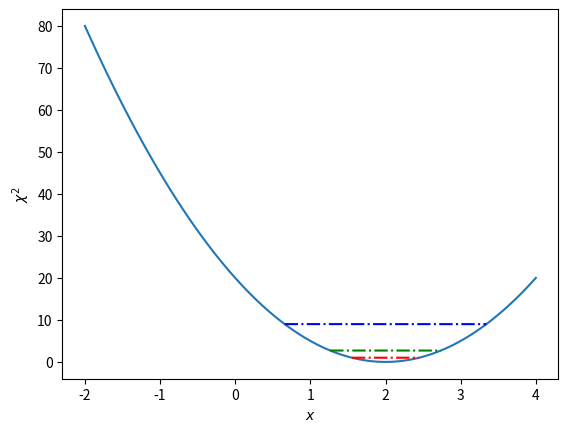

The matplotlib source for this figure: (Note: this script raises an exception after producing the figure.)
'''
Contains functions we continiously use
'''

import numpy as np
import matplotlib.pyplot as plt
from scipy import interpolate as sciint
import matplotlib.cm as cm


# funciton for 2D integration
def integrate2D(F, xg, yg, indx_1x=0, indx_2x=-1, indx_1y=0, indx_2y=-1, interp=0, interp_kind='linear'):
    '''
    Integrates over a 2D fucntion F
    
    Parameters:
        ----------
    -- F - 2D np.ndarray to integrate
    -- xg - 2D np.ndarray grid of x values F is evaluated at
    -- yg - 2D np.ndarray grid of y values F is evaluated at
    -- indx_1x - lower limit in x as index to that corresponding value in xg,
                 default = 0, first value
    -- indx_2x - upper limit in x as index to that corresponding value in xg,
                 default = -1, last value
    -- indx_1y - upper limit in y as index to that corresponding value in yg,
                 default = 0, first value
    -- indx_2y - upper limit in y as index to that corresponding value in yg,
                 default = -1, last value
    -- interp - int, if > 10, we interpolate grids and F to that size,
                 default = 0
    -- interp_kind - str - scipy interpolation kind parameter to pass in,
                 default  = 'linear'
    
    Returns:
        ----------
    --- result value - float
    
    '''
    
    # deal with interpolating if needed
    if interp > 10:
        F_interp = sciint.interp2d(xg[0, :], yg[:, 0], F, interp_kind)
        x = np.linspace(xg[0, 0], xg[0, -1], interp)
        y = np.linspace(yg[0, 0], yg[-1, 0], interp)
        xg, yg = np.meshgrid(x, y)
        F = F_interp(x, y)
        
    # get numerical dx and dy
    dx = (xg[0, indx_2x] - xg[0, indx_1x])/np.size(F[:, 0])
    dy = (yg[indx_2y, 0] - yg[indx_1y, 0])/np.size(F[0, :])
    
    # sum over values in F with these dx and dy
    result = np.sum(F*dx*dy)
    
    return result


def confidence(F, xg, yg, accu, interp, interp_kind='linear'):
    '''
    Find heights corresponding to confidence levels of a 2D function:
    
    Prameters:
        ----------
    -- F - 2D np.ndarray to integrate
    -- xg - 2D np.ndarray grid of x values F is evaluated at
    -- yg - 2D np.ndarray grid of y values F is evaluated at
    -- accuracy to use in height, to small will be inacurate, too large will
        raise errors, as no points will lie in F above values 1 step
        lower than maximum
    -- interp - int, if > 10, we interpolate grids and F to that size,
                 default = 0
    -- interp_kind - str - scipy interpolation kind parameter to pass in,
                 default  = 'linear'
    
    Returns:
        ----------
    --- list of heights in order [3sigma, 2sigma, 1sigma]  - in this order
        for contours to be in ascending order for matplotlib.
    
    '''
    
    # interpolate F if user wanted to:
    if interp > 10:
        F_interp = sciint.interp2d(xg[0, :], yg[:, 0], F, interp_kind)
        x = np.linspace(xg[0, 0], xg[0, -1], interp)
        y = np.linspace(yg[0, 0], yg[-1, 0], interp)
        xg, yg = np.meshgrid(x, y)
        F = F_interp(x, y)
    
    # find the maximum index of F and get corr height.
    max_indx = np.where(F == np.max(F))
    F_max = F[max_indx[0][0], max_indx[1][0]]
    
    # set up an array of heights to sift through:
    heights = np.linspace(F_max, np.min(F), accu)
    
    # find 2D integrals from max height to selected height:
    integrals = []
    for h in heights[1:]:
        F_integrate = (F > h) * F  # make everything smaller than h=0, no integral contribution
        value = integrate2D(F_integrate, xg, yg)  # by above line, can integrate whole domain
        integrals.append(value)
    
    # find where it's nearest to each sigma thershold and return
    
    # 1-sigma:
    integrals = np.array(integrals)
    s1_indx = np.where(np.diff(np.sign(integrals - 0.683)))[0]
    s1_height = heights[s1_indx][0]
    
    # 2-sigma:
    integrals = np.array(integrals)
    s2_indx = np.where(np.diff(np.sign(integrals - 0.955)))[0]
    s2_height = heights[s2_indx][0]
    
    # 3-sigma:
    integrals = np.array(integrals)
    s3_indx = np.where(np.diff(np.sign(integrals - 0.997)))[0]
    s3_height = heights[s3_indx][0]
    
    return [s3_height, s2_height, s1_height]


# function to plot confidence intervals on a 1D chi^2
def chi_confidence1D(y, x, axis, colors=['r', 'g', 'b'], labels=True, interp=10000):
    '''
    Finds and plots default confidence interval lines for 1D chi^2
    The inuput y axis must be chi^2, reduced to minimum at y=0.
    
    Prameters:
        ---------------
        - y - numpy.ndarray y values
        - x - numpy.ndarray x values
        - indx1 - index of intersection with line at 1 sigma
        - indx2 - index of intersection with line at 2 sigma
        - indx3 - index of intersection with line at 3 sigma
        - ax - matplotlib axis to plot on
        - colors - colours to use for lines at the 3 intervals, in order
                   default = ['r', 'g', 'b']
        - labels - bool - default = True, defines if legend is to draw
        -- interp - int, if > 10, we interpolate grids and F to that size,
                 default = 0
    Returns:
        1 sigma x values as list in format [-error, +error]
    '''
    
    # interpolate if user wished to
    if interp > 10:
        y = np.interp(np.linspace(x[0], x[-1], interp), x, y)
        x = np.linspace(x[0], x[-1], interp)
    
    # get indexes of sigma level intersections
    indx1 = np.argwhere(np.diff(np.sign(y - np.ones(np.shape(y)))))
    indx2 = np.argwhere(np.diff(np.sign(y - 2.71*np.ones(np.shape(y)))))
    indx3 = np.argwhere(np.diff(np.sign(y - 9*np.ones(np.shape(y)))))
    
    # get minimum and so mean x measurement:
    indx_min = np.where(y == np.min(y))
    x_mean = x[indx_min]
        
    # get values of intersections
    x1 = x[indx1]
    y1 = y[indx1]
    x2 = x[indx2]
    y2 = y[indx2]
    x3 = x[indx3]
    y3 = y[indx3]
    
    # plot horizontally
    if labels:
        axis.plot(x1, y1, color='r', ls='-.', label=r'$1 \sigma$')
        axis.plot(x2, y2, color='g', ls='-.', label=r'$2 \sigma$')
        axis.plot(x3, y3, color='b', ls='-.', label=r'$3 \sigma$')
    else:
        axis.plot(x1, y1, color='r', ls='-.')
        axis.plot(x2, y2, color='g', ls='-.')
        axis.plot(x3, y3, color='b', ls='-.')
    
    # organise intersections into a list for loop
    xs = [x1[0], x1[1], x2[0], x2[1], x3[0], x3[1]]
    ys = [y1[0], y1[1], y2[0], y2[1], y3[0], y3[1]]
    
    # loop over plotting each vertical line
    for i in range(3):
        axis.axvline(xs[2*i], ymin=0, ymax=(ys[2*i]-axis.get_ybound()[0])/axis.get_ybound()[1], color=colors[i], ls='-.')
        axis.axvline(xs[2*i+1], ymin=0, ymax=(ys[2*i+1]-axis.get_ybound()[0])/axis.get_ybound()[1], color=colors[i], ls='-.')
        
    if labels:
        axis.legend()
    else:
        pass
    
    # return values of 1 sigma regions
    return x_mean[0] - x1[0], x1[1] - x_mean[0]


# example of chi_confidence1D use:
if __name__ == '__main__':
    x = np.linspace(-2, 4, 100)
    
    chi = 5*(x-2)**2
    
    fig = plt.figure()
    ax = fig.gca()
    ax.set_xlabel(r'$x$')
    ax.set_ylabel(r'$\chi^2$')
    ax.plot(x, chi)
    
    chi_confidence1D(chi, x, ax)


# %%
